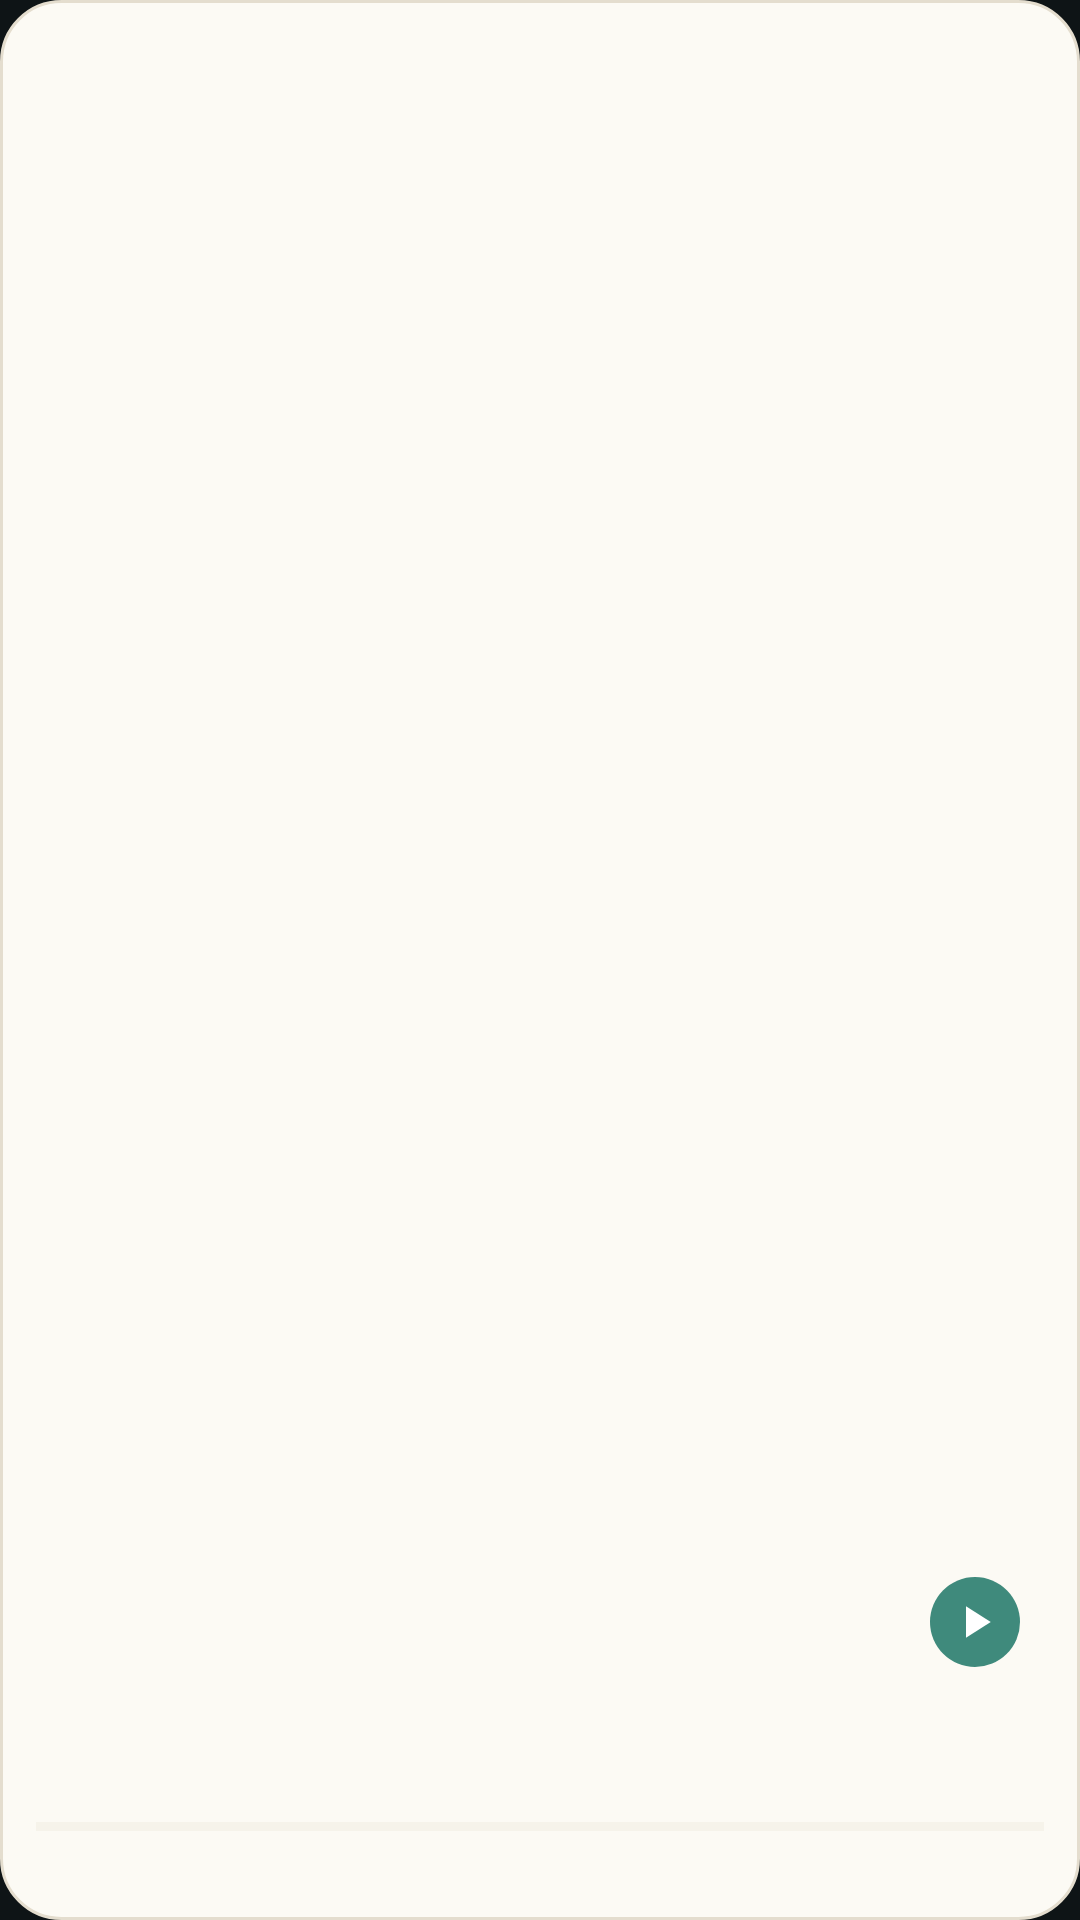

Layout XML and referenced resources for this Android screen:
<!-- AndroidManifest.xml: application theme Theme.Reverb -->
<!-- res/layout/widget_small_tall.xml -->
<?xml version="1.0" encoding="utf-8"?>
<LinearLayout xmlns:android="http://schemas.android.com/apk/res/android"
    xmlns:tools="http://schemas.android.com/tools"
    android:id="@+id/widget_root"
    android:layout_width="match_parent"
    android:layout_height="match_parent"
    android:background="@drawable/widget_bg"
    android:orientation="vertical"
    android:padding="12dp">

    
    <FrameLayout
        android:layout_width="match_parent"
        android:layout_height="0dp"
        android:layout_weight="1">

        <ImageView
            android:id="@+id/widget_art"
            android:layout_width="match_parent"
            android:layout_height="match_parent"
            android:contentDescription="@null"
            android:scaleType="centerCrop"
            tools:src="@mipmap/ic_launcher" />

        <ImageButton
            android:id="@+id/widget_toggle"
            android:layout_width="30dp"
            android:layout_height="30dp"
            android:layout_gravity="bottom|end"
            android:layout_margin="8dp"
            android:background="@drawable/widget_control_bg"
            android:contentDescription="@string/a11y_play"
            android:padding="6dp"
            android:scaleType="fitCenter"
            android:src="@drawable/widget_ic_play"
            android:tint="@color/widget_on_accent" />
    </FrameLayout>

    <TextView
        android:id="@+id/widget_title"
        android:layout_width="match_parent"
        android:layout_height="wrap_content"
        android:layout_marginTop="8dp"
        android:ellipsize="end"
        android:maxLines="2"
        android:textColor="@color/widget_text"
        android:textSize="12sp"
        android:textStyle="bold"
        tools:text="为什么我们总在深夜想起小时候的夏天" />

    <TextView
        android:id="@+id/widget_podcast"
        android:layout_width="match_parent"
        android:layout_height="wrap_content"
        android:layout_marginTop="1dp"
        android:ellipsize="end"
        android:maxLines="1"
        android:textColor="@color/widget_text_secondary"
        android:textSize="9sp"
        tools:text="声动早咖啡" />

    <ProgressBar
        android:id="@+id/widget_progress"
        style="?android:attr/progressBarStyleHorizontal"
        android:layout_width="match_parent"
        android:layout_height="3dp"
        android:layout_marginTop="6dp"
        android:max="1000"
        android:progress="0"
        android:progressBackgroundTint="@color/widget_track"
        android:progressTint="@color/widget_accent" />

    <TextView
        android:id="@+id/widget_time"
        android:layout_width="match_parent"
        android:layout_height="wrap_content"
        android:layout_marginTop="4dp"
        android:ellipsize="end"
        android:maxLines="1"
        android:textColor="@color/widget_text_secondary"
        android:textSize="10sp"
        tools:text="12:34 / 52:10" />
</LinearLayout>
<!-- resources referenced by this layout -->
<resources>
  <color name="widget_accent">#3F8A7C</color>
  <color name="widget_on_accent">#FFFFFF</color>
  <color name="widget_text">#1B2426</color>
  <color name="widget_text_secondary">#66716F</color>
  <color name="widget_track">#E7E0D1</color>
  <!-- drawable widget_bg (drawable) -->
  <?xml version="1.0" encoding="utf-8"?>
  <shape xmlns:android="http://schemas.android.com/apk/res/android"
      android:shape="rectangle">
      <corners android:radius="20dp" />
      <solid android:color="@color/widget_bg" />
      <stroke
          android:width="1dp"
          android:color="@color/widget_border" />
  </shape>
  <!-- drawable widget_control_bg (drawable) -->
  <?xml version="1.0" encoding="utf-8"?>
  <shape xmlns:android="http://schemas.android.com/apk/res/android"
      android:shape="oval">
      <solid android:color="@color/widget_accent" />
  </shape>
  <!-- drawable widget_ic_play (drawable) -->
  <?xml version="1.0" encoding="utf-8"?>
  <vector xmlns:android="http://schemas.android.com/apk/res/android"
      android:width="24dp"
      android:height="24dp"
      android:viewportWidth="24"
      android:viewportHeight="24">
      <path
          android:fillColor="#FFFFFFFF"
          android:pathData="M8,5v14l11,-7z" />
  </vector>
  <!-- mipmap ic_launcher (mipmap-anydpi-v26) -->
  <?xml version="1.0" encoding="utf-8"?>
  <adaptive-icon xmlns:android="http://schemas.android.com/apk/res/android">
      <background android:drawable="@drawable/ic_launcher_background" />
      <foreground android:drawable="@drawable/ic_launcher_foreground" />
  </adaptive-icon>
  <string name="a11y_play">播放</string>
  <style name="Theme.Reverb" parent="android:Theme.Material.NoActionBar">
          <item name="android:windowBackground">@color/reverb_ink_bg</item>
          <item name="android:statusBarColor">@android:color/transparent</item>
          <item name="android:navigationBarColor">@android:color/transparent</item>
          <item name="android:windowLightStatusBar">false</item>
      </style>
  <color name="widget_bg">#FCFAF4</color>
  <color name="widget_border">#E4DDCE</color>
  <!-- drawable ic_launcher_foreground (drawable) -->
  <?xml version="1.0" encoding="utf-8"?>
  <vector xmlns:android="http://schemas.android.com/apk/res/android"
      android:width="108dp"
      android:height="108dp"
      android:viewportWidth="108"
      android:viewportHeight="108">
  
      
      <path
          android:fillColor="#E9C879"
          android:pathData="M36.5,39.9 h35 a1.8,1.8 0 0 1 1.8,1.8 v4.8 a1.8,1.8 0 0 1 -1.8,1.8 h-35 a1.8,1.8 0 0 1 -1.8,-1.8 v-4.8 a1.8,1.8 0 0 1 1.8,-1.8 z" />
      
      <path
          android:fillColor="#D8B45E"
          android:pathData="M38.2,48.3 h4.9 v5.3 h-4.9 z M65.3,48.3 h4.9 v5.3 h-4.9 z" />
  
      
      <path
          android:strokeColor="#8FE0CE"
          android:strokeWidth="3.2"
          android:strokeLineCap="round"
          android:strokeAlpha="1.0"
          android:fillColor="#00000000"
          android:pathData="M43.2,65.3 A10.8,10.8 0 0 1 64.8,65.3" />
      <path
          android:strokeColor="#6FCBB8"
          android:strokeWidth="3.2"
          android:strokeLineCap="round"
          android:strokeAlpha="0.72"
          android:fillColor="#00000000"
          android:pathData="M36.6,65.3 A17.4,17.4 0 0 1 71.4,65.3" />
      <path
          android:strokeColor="#57B6A4"
          android:strokeWidth="3.2"
          android:strokeLineCap="round"
          android:strokeAlpha="0.46"
          android:fillColor="#00000000"
          android:pathData="M30,65.3 A24,24 0 0 1 78,65.3" />
  
      
      <path
          android:fillColor="#F4E7C4"
          android:pathData="M54,65.3 m-2.9,0 a2.9,2.9 0 1 0 5.8,0 a2.9,2.9 0 1 0 -5.8,0" />
  </vector>
  <color name="reverb_ink_bg">#0E1416</color>
</resources>
